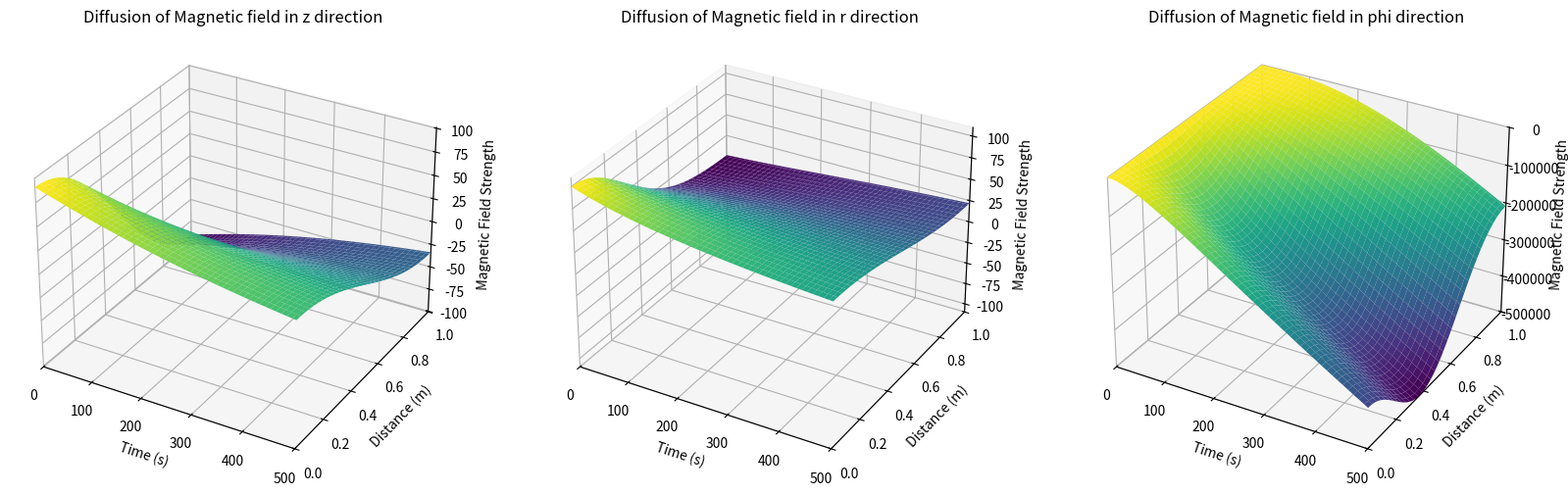

Reproduce this figure in Python.
import matplotlib.pyplot as plt
import numpy as np
from tqdm import tqdm

# Constants and parameters
eta_T = 2e-4  # magnetic diffusivity
t_max = 500  # total simulation time
z_max = 1.0  # thickness of the disc
r_max = 1.0  # radius of the disc
dt = 0.05  # time step
dz = 0.01  # spatial step in z direction
dr = 0.01  # spatial step in r direction

# Discretization
Nt = int(t_max / dt) + 1    # number of time steps
Nz = int(z_max / dz) + 1    # number of spatial steps in z direction
Nr = int(r_max / dr) + 1    # number of spatial steps in r direction
t_values = np.linspace(0, t_max, Nt)    # array of time values
z_values = np.linspace(0, z_max, Nz)    # array of z values
r_values = np.linspace(0, r_max, Nz)    # array of r values

# Initialize temperature array with the specified quadratic initial condition
B_z = np.zeros((Nt, Nz))
B_r = np.zeros((Nt, Nz))
B_phi = np.zeros((Nt, Nz))

# Initial conditions for the magnetic field in z, r and phi directions
B_z[0, :] = -300*(z_values-0.5)*np.exp(-2*(z_values-0.5)**2)
B_r[0, :] = 100*np.exp(-5*(z_values)**2)
B_phi[0, :] = -1000*(z_values-0.5)*np.exp(-20*(z_values-0.5)**2)
Omega = 50*np.exp(-5*(r_values)**2)

# Boundary conditions in the z direction
B_z[:, 0] = B_z[:, 1]  # Insulated top end of the disc
B_z[:, -1] = B_z[:, -2]  # Insulated bottom end of the disc

# Boundary conditions in the r direction
B_r[:, 0] = B_r[:, 1]  # Insulated centre of the disc
B_r[:, -1] = B_r[:, -2]  # Insulated at the edge of the disc

# Boundary conditions in the phi direction
B_phi[:, 0] = B_phi[:, 1]  # Insulated left end of the disc
B_phi[:, -1] = B_phi[:, -2]  # Insulated right end of the disc

# Finite difference method in z direction
for n in (range(0, Nt - 1)):
    for i in range(1, Nz - 1):
        B_z[n + 1, i] = B_z[n, i] + eta_T * dt / dz**2 * (B_z[n, i + 1] - 2 * B_z[n, i] + B_z[n, i - 1])

    # Maintain the temperature at the insulated left end
    B_z[n + 1, 0] = B_z[n, 1]
    B_z[n + 1, -1] = B_z[n, -2]

# Finite difference method in r direction
for n in (range(0, Nt - 1)):
    for i in range(1, Nz - 1):
        B_r[n + 1, i] = B_r[n, i] + eta_T * dt / dz**2 * (B_r[n, i + 1] - 2 * B_r[n, i] + B_r[n, i - 1])

    # Maintain the temperature at the insulated left end
    B_r[n + 1, 0] = B_r[n, 1]
    B_r[n + 1, -1] = B_r[n, -2]

# Finite difference method in phi direction
for n in (range(0, Nt - 1)):
    for i in range(1, Nz - 1):
        B_phi[n + 1, i] = B_phi[n, i] + dt / dr * r_values[i]*(Omega[i]-Omega[i-1])*B_r[n, i] + eta_T * dt / dz**2 * (B_phi[n, i + 1] - 2 * B_phi[n, i] + B_phi[n, i - 1])

    # Maintain the temperature at the insulated left end
    B_phi[n + 1, 0] = B_phi[n, 1]
    B_phi[n + 1, -1] = B_phi[n, -2]

# Create a 3D surface plot
Z_values, T_values = np.meshgrid(z_values, t_values)
R_values, T_values = np.meshgrid(z_values, t_values)
Phi_values, T_values = np.meshgrid(z_values, t_values)


# make three 3D subplots for z, r and phi
fig = plt.figure(figsize=(20, 7))
ax1 = fig.add_subplot(131, projection='3d')
ax1.plot_surface(T_values, Z_values, B_z, cmap='viridis')
ax1.set_xlim(0, t_max)
ax1.set_ylim(0, z_max)
ax1.set_zlim(np.min(B_z)-10, np.max(B_z)+10)
ax1.set_xlabel('Time (s)')
ax1.set_ylabel('Distance (m)')
ax1.set_zlabel('Magnetic Field Strength')
ax1.set_title('Diffusion of Magnetic field in z direction')

ax2 = fig.add_subplot(132, projection='3d')
ax2.plot_surface(T_values, R_values, B_r, cmap='viridis')
ax2.set_xlim(0, t_max)
ax2.set_ylim(0, z_max)
ax2.set_zlim(-np.max(B_r)-10, np.max(B_r)+10)
ax2.set_xlabel('Time (s)')
ax2.set_ylabel('Distance (m)')
ax2.set_zlabel('Magnetic Field Strength')
ax2.set_title('Diffusion of Magnetic field in r direction')

ax3 = fig.add_subplot(133, projection='3d')
ax3.plot_surface(T_values, Phi_values, B_phi, cmap='viridis')
ax3.set_xlim(0, t_max)
ax3.set_ylim(0, z_max)
ax3.set_zlim(np.min(B_phi)-10, np.max(B_phi)+10)
ax3.set_xlabel('Time (s)')
ax3.set_ylabel('Distance (m)')
ax3.set_zlabel('Magnetic Field Strength')
ax3.set_title('Diffusion of Magnetic field in phi direction')

plt.show()
